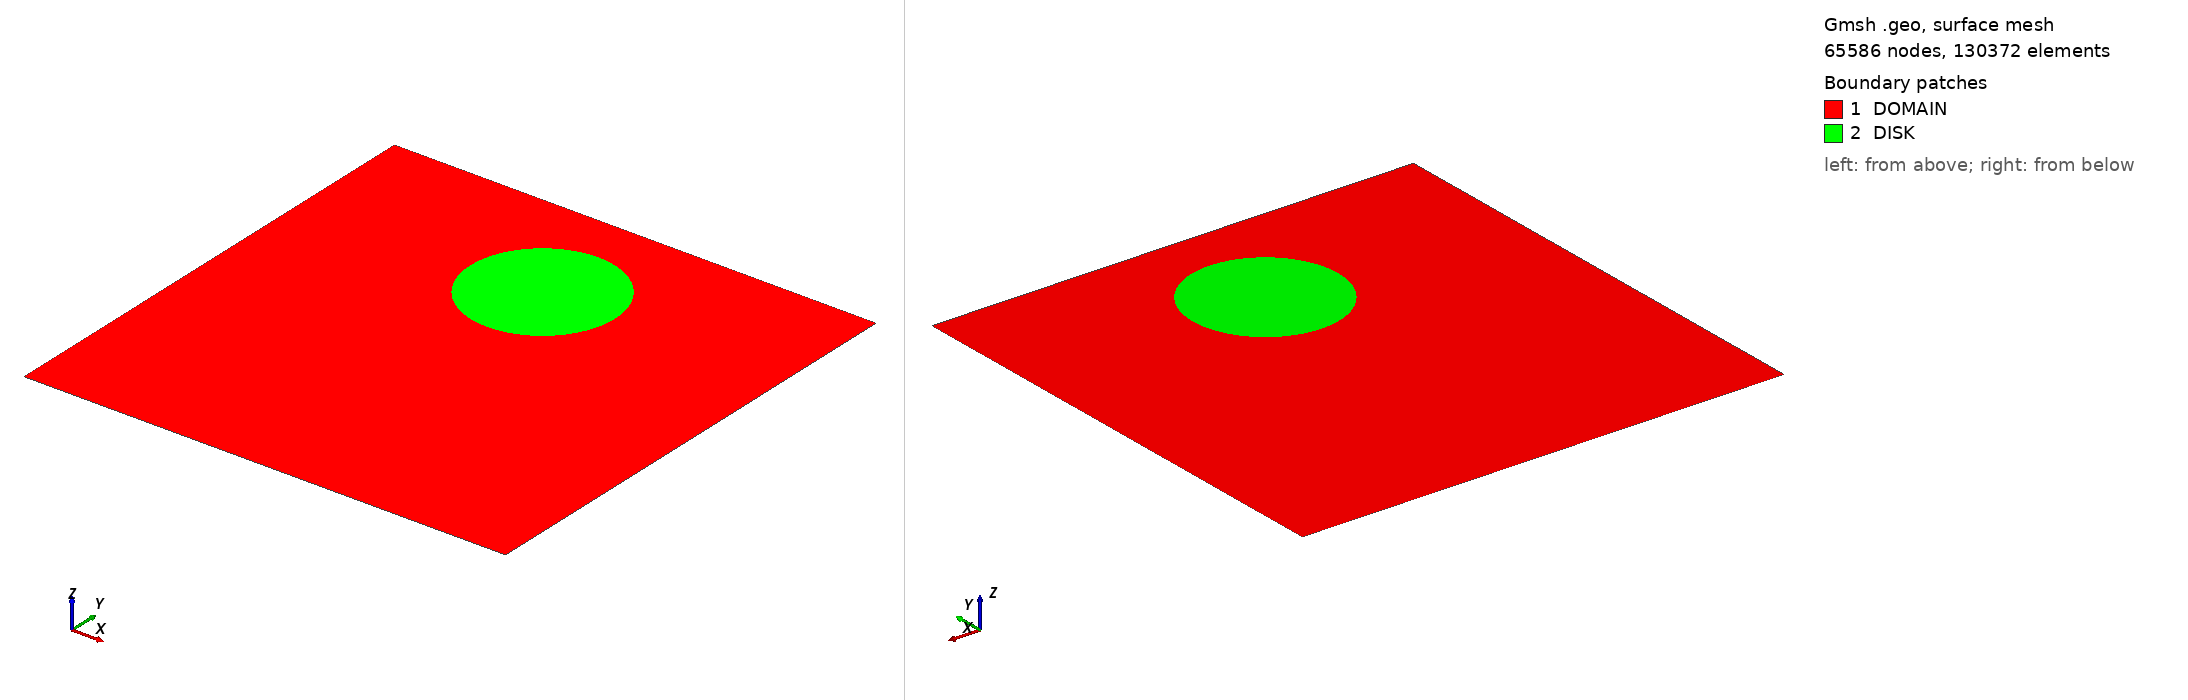

Gmsh geometry script, surface-meshed: 65586 nodes, 130372 surface elements. Boundary patches (legend numbers): 1 DOMAIN, 2 DISK. Left view from above one corner, right view from below the opposite corner. Legend entries are the model's physical surfaces. The drawing asked Gmsh for element sizes between 1% and 20% of the model's largest extent; the script's own settings can give other sizes.

=== benchmark_quad4_disk.geo (drawn) ===
pts_box    = 0.05;
pts_circle = 0.05;
 
xc = 0.50;
yc = 0.75;
r  = 0.15;

//+
Point(1) = {0, 0, 0, pts_box};
//+
Point(2) = {0, 1, 0, pts_box};
//+
Point(3) = {1, 1, 0, pts_box};
//+
Point(4) = {1, 0, 0, pts_box};

//+
Point(5) = {xc,yc+r, 0, pts_circle};
//+
Point(6) = {xc, yc, 0, pts_circle};
//+
Point(7) = {xc, yc-r, 0, pts_circle};
//+
Line(1) = {1, 4};
//+
Line(2) = {4, 3};
//+
Line(3) = {3, 2};
//+
Line(4) = {2, 1};
//+
Circle(5) = {7, 6, 5};
//+
Circle(6) = {5, 6, 7};
//+
Curve Loop(1) = {4, 1, 2, 3};
//+
Curve Loop(2) = {6, 5};
//+
Plane Surface(1) = {1, 2};
//+
Plane Surface(2) = {2};
//+
Physical Curve("BOUND", 1) = {4, 3, 2, 1};
//+
Physical Surface("DOMAIN", 2) = {1};
//+
Physical Surface("DISK", 3) = {2};
//+
Transfinite Curve {6, 5} = 150 Using Progression 1;
//+
Transfinite Curve {4, 2, 1, 3} = 200 Using Progression 1;
